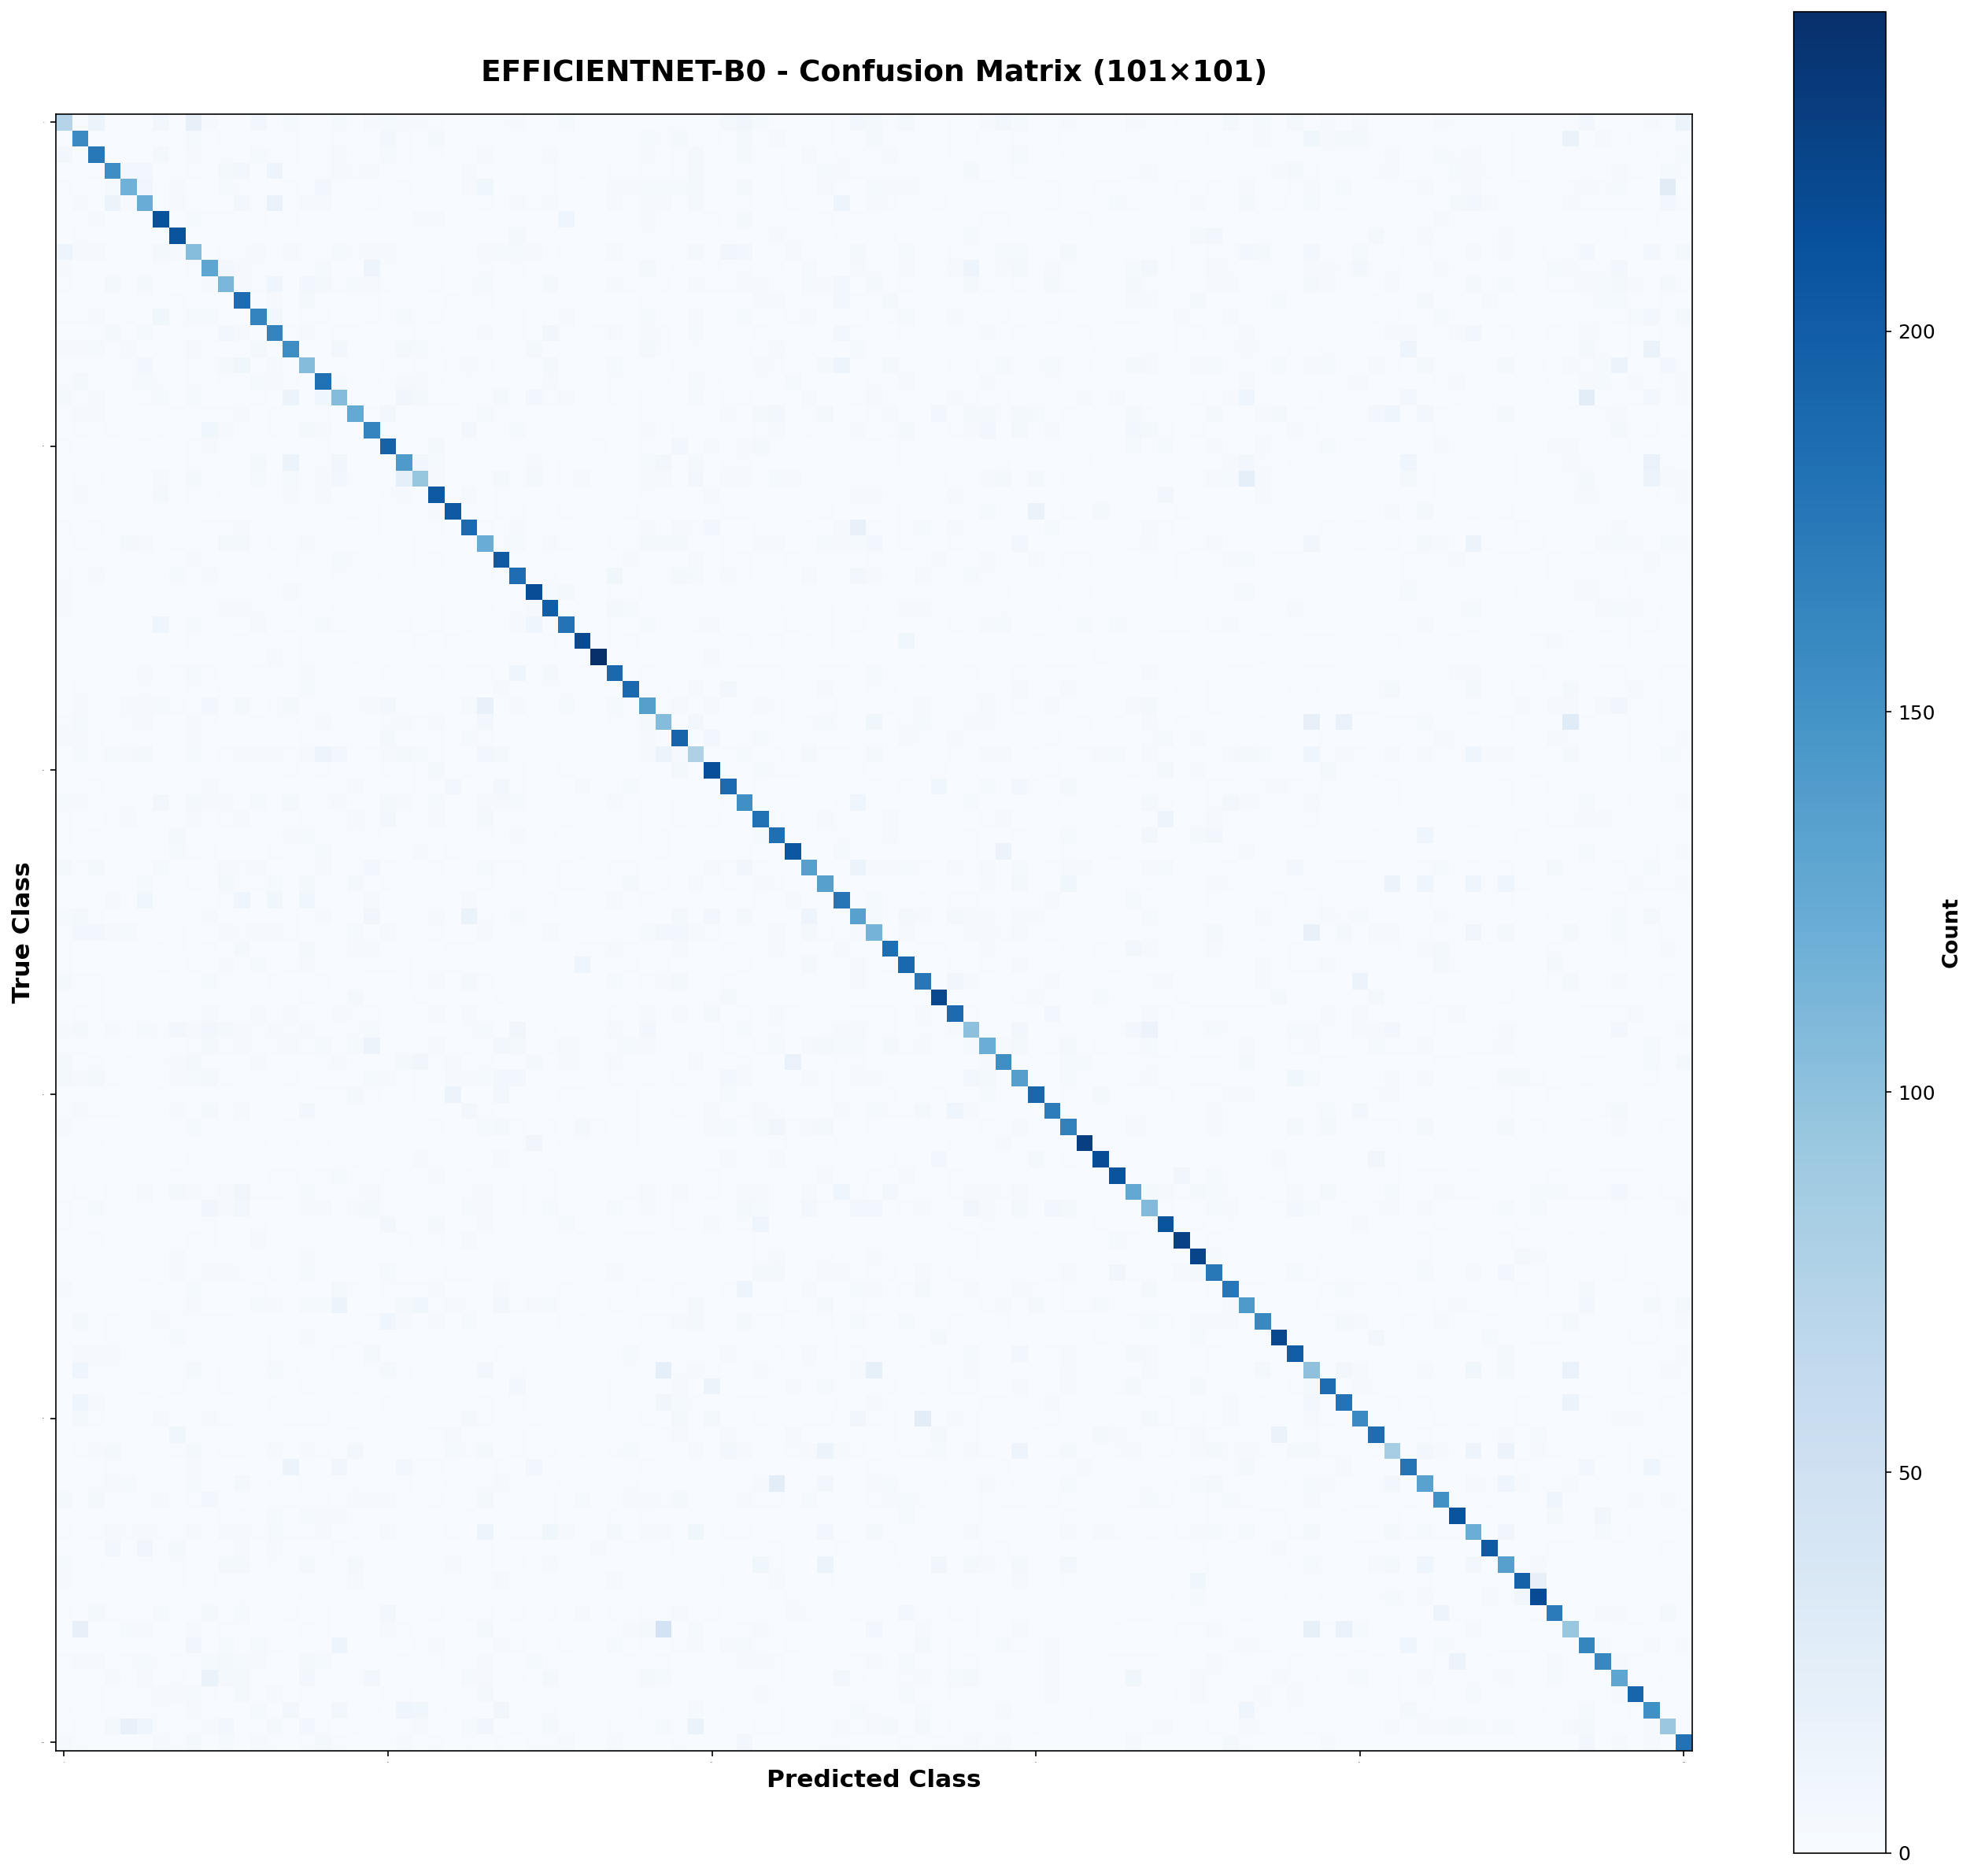

The file beside this chart, header and first rows:
0, 1, 2, 3, 4, 5, 6, 7, 8, 9, 10, 11, 12, 13, 14, 15, 16, 17, 18, 19, 20, 21, 22, 23
72, 1, 15, 0, 0, 0, 7, 0, 19, 2, 0, 0, 7, 0, 3, 0, 0, 3, 0, 2, 3, 2, 2, 1
1, 157, 0, 0, 0, 1, 0, 1, 3, 0, 1, 0, 0, 0, 1, 0, 0, 1, 0, 0, 7, 1, 0, 4
6, 0, 174, 0, 0, 0, 5, 0, 2, 1, 1, 0, 3, 1, 1, 0, 1, 2, 0, 0, 3, 1, 0, 1
0, 0, 1, 155, 7, 6, 0, 0, 1, 0, 4, 6, 0, 12, 0, 0, 1, 2, 1, 2, 0, 0, 0, 0
1, 0, 0, 3, 118, 8, 0, 2, 0, 0, 3, 1, 0, 0, 1, 0, 6, 1, 0, 0, 0, 1, 0, 0
0, 2, 0, 13, 2, 122, 0, 2, 1, 0, 0, 6, 1, 17, 1, 2, 2, 0, 0, 1, 0, 0, 0, 0
0, 0, 2, 0, 0, 0, 210, 0, 3, 1, 1, 0, 1, 0, 1, 0, 0, 0, 0, 0, 0, 0, 2, 2
0, 1, 0, 0, 0, 0, 0, 209, 0, 0, 0, 1, 0, 0, 0, 0, 0, 0, 0, 0, 0, 0, 0, 0
12, 2, 2, 0, 0, 0, 4, 2, 104, 0, 1, 1, 2, 0, 2, 1, 0, 3, 1, 2, 2, 1, 1, 0
2, 0, 0, 0, 0, 0, 1, 0, 1, 130, 6, 2, 1, 1, 0, 0, 3, 0, 0, 12, 1, 0, 0, 1
1, 0, 0, 5, 0, 4, 0, 0, 0, 2, 112, 2, 1, 10, 0, 6, 4, 1, 3, 2, 1, 0, 0, 1
0, 0, 0, 0, 0, 1, 0, 1, 0, 0, 0, 186, 0, 2, 0, 5, 0, 0, 1, 1, 0, 0, 0, 0
1, 1, 2, 0, 1, 0, 9, 1, 3, 3, 0, 0, 163, 6, 0, 1, 1, 0, 0, 1, 0, 3, 1, 1
0, 0, 1, 4, 0, 3, 0, 1, 1, 1, 7, 2, 0, 164, 1, 2, 0, 1, 1, 0, 0, 0, 1, 0
2, 2, 3, 0, 2, 0, 1, 1, 2, 0, 0, 0, 5, 0, 155, 0, 0, 7, 0, 0, 0, 4, 3, 1
0, 0, 0, 0, 1, 6, 0, 0, 1, 1, 4, 9, 0, 2, 0, 105, 0, 0, 1, 0, 1, 0, 1, 0
1, 4, 0, 0, 1, 3, 1, 0, 1, 0, 1, 0, 3, 2, 1, 0, 182, 3, 0, 1, 0, 2, 2, 1
4, 1, 2, 0, 0, 1, 3, 0, 3, 0, 0, 0, 1, 0, 13, 0, 9, 105, 0, 0, 0, 8, 5, 1
1, 2, 2, 0, 0, 0, 0, 1, 1, 1, 1, 2, 0, 1, 0, 0, 1, 0, 126, 1, 6, 0, 0, 0
0, 1, 0, 1, 0, 0, 1, 0, 0, 9, 2, 0, 0, 1, 0, 4, 2, 0, 0, 163, 1, 0, 0, 0
1, 0, 0, 0, 0, 1, 0, 0, 1, 2, 1, 0, 0, 0, 0, 0, 1, 0, 0, 0, 195, 0, 0, 4
0, 0, 0, 0, 0, 1, 0, 0, 1, 0, 0, 0, 4, 0, 13, 0, 1, 8, 0, 0, 0, 142, 8, 3
0, 1, 1, 0, 0, 0, 2, 0, 5, 0, 0, 0, 3, 0, 3, 1, 2, 6, 1, 0, 0, 21, 95, 2
0, 2, 0, 0, 0, 0, 5, 0, 1, 0, 1, 0, 0, 0, 2, 0, 2, 0, 1, 0, 1, 2, 0, 204
0, 0, 0, 0, 0, 0, 0, 0, 0, 0, 0, 0, 0, 0, 0, 0, 0, 0, 1, 1, 0, 0, 0, 2
1, 0, 1, 0, 0, 0, 0, 0, 0, 1, 1, 2, 0, 0, 0, 0, 0, 0, 0, 1, 0, 0, 0, 1
0, 1, 1, 1, 5, 2, 0, 1, 1, 0, 5, 4, 0, 1, 1, 2, 0, 0, 0, 0, 0, 0, 1, 0
0, 0, 1, 1, 0, 0, 0, 0, 2, 0, 0, 0, 0, 0, 1, 0, 0, 3, 1, 0, 0, 0, 1, 1
1, 0, 2, 0, 0, 0, 0, 3, 0, 2, 0, 1, 0, 1, 0, 0, 0, 1, 0, 1, 0, 0, 0, 0
2, 0, 0, 0, 0, 0, 0, 0, 0, 0, 0, 0, 0, 0, 2, 1, 1, 1, 0, 0, 0, 1, 1, 0
2, 0, 0, 0, 0, 0, 0, 0, 0, 0, 2, 2, 1, 1, 0, 1, 0, 1, 0, 0, 0, 0, 0, 1
0, 0, 0, 0, 0, 0, 10, 0, 3, 0, 0, 0, 2, 0, 1, 1, 3, 1, 0, 0, 0, 1, 0, 1
0, 0, 0, 0, 0, 0, 0, 0, 1, 0, 0, 1, 0, 0, 0, 1, 0, 0, 0, 0, 0, 0, 1, 0
0, 0, 0, 0, 0, 0, 0, 0, 0, 0, 0, 0, 0, 2, 0, 1, 0, 0, 1, 0, 0, 0, 0, 0
0, 0, 0, 0, 0, 2, 0, 1, 3, 1, 0, 0, 1, 1, 0, 2, 0, 0, 0, 0, 1, 0, 0, 1
0, 1, 0, 0, 0, 1, 0, 0, 1, 0, 1, 0, 0, 0, 0, 3, 0, 0, 0, 0, 0, 0, 0, 1
0, 2, 0, 0, 2, 2, 3, 1, 0, 6, 0, 5, 0, 1, 4, 0, 0, 0, 1, 2, 6, 0, 0, 0
1, 3, 0, 0, 1, 2, 0, 0, 2, 1, 0, 0, 1, 1, 1, 0, 2, 0, 1, 0, 1, 2, 1, 2
2, 2, 1, 0, 1, 0, 0, 0, 2, 0, 0, 0, 0, 0, 0, 1, 0, 0, 0, 0, 5, 0, 0, 1
0, 3, 1, 3, 2, 5, 0, 0, 3, 0, 1, 2, 2, 2, 1, 2, 12, 6, 0, 1, 2, 4, 3, 1
0, 0, 0, 0, 0, 0, 0, 0, 0, 0, 0, 0, 0, 0, 1, 0, 1, 0, 0, 0, 1, 0, 1, 4
0, 0, 1, 0, 0, 0, 0, 0, 0, 2, 0, 0, 0, 0, 0, 0, 0, 0, 2, 0, 0, 0, 1, 1
3, 2, 0, 0, 1, 0, 6, 0, 5, 2, 2, 0, 3, 0, 4, 0, 1, 2, 0, 0, 4, 2, 0, 3
1, 0, 0, 1, 2, 0, 0, 0, 2, 0, 1, 2, 0, 0, 0, 1, 0, 0, 2, 1, 7, 0, 0, 2
1, 0, 1, 1, 0, 0, 0, 4, 0, 0, 0, 0, 0, 0, 2, 3, 0, 0, 1, 1, 0, 0, 0, 0
0, 0, 0, 0, 0, 0, 0, 3, 1, 1, 0, 0, 0, 1, 0, 0, 3, 0, 1, 0, 0, 0, 2, 0
4, 1, 4, 0, 0, 0, 3, 0, 0, 1, 2, 1, 2, 0, 0, 0, 2, 0, 1, 7, 1, 0, 0, 1
0, 0, 0, 0, 0, 3, 0, 0, 1, 0, 4, 1, 1, 3, 0, 5, 0, 0, 4, 0, 1, 0, 0, 0
0, 0, 0, 2, 0, 9, 0, 0, 0, 0, 1, 11, 0, 9, 0, 9, 0, 0, 0, 2, 0, 0, 0, 0
3, 5, 1, 0, 0, 0, 0, 0, 0, 2, 0, 0, 0, 0, 1, 0, 2, 0, 0, 8, 0, 0, 0, 2
1, 7, 6, 2, 3, 0, 0, 1, 0, 0, 2, 1, 2, 2, 1, 0, 0, 0, 3, 0, 2, 0, 0, 1
1, 0, 0, 0, 0, 0, 1, 1, 0, 1, 0, 5, 0, 0, 0, 4, 0, 0, 2, 2, 0, 0, 0, 0
1, 0, 0, 0, 0, 0, 1, 0, 1, 0, 2, 0, 3, 0, 1, 2, 0, 0, 0, 1, 1, 1, 0, 1
4, 1, 1, 0, 0, 0, 0, 0, 0, 3, 1, 0, 0, 1, 0, 0, 1, 0, 0, 0, 0, 1, 0, 2
0, 0, 1, 0, 0, 0, 0, 0, 0, 0, 0, 0, 0, 0, 0, 1, 0, 0, 4, 0, 0, 0, 1, 0
0, 1, 1, 0, 0, 0, 0, 0, 0, 2, 0, 0, 2, 0, 2, 0, 0, 2, 1, 1, 0, 0, 0, 2
2, 4, 0, 2, 0, 3, 1, 7, 2, 7, 4, 2, 1, 2, 1, 2, 0, 0, 1, 3, 0, 0, 0, 0
1, 1, 0, 0, 0, 0, 1, 0, 1, 4, 1, 2, 1, 1, 2, 1, 3, 0, 3, 14, 0, 1, 1, 2
4, 0, 1, 0, 1, 0, 1, 2, 4, 0, 0, 0, 2, 0, 0, 0, 1, 2, 0, 0, 0, 4, 8, 1
4, 2, 4, 1, 0, 0, 0, 2, 3, 4, 1, 0, 0, 0, 1, 0, 0, 0, 0, 3, 2, 0, 1, 0
... 41 more rows
